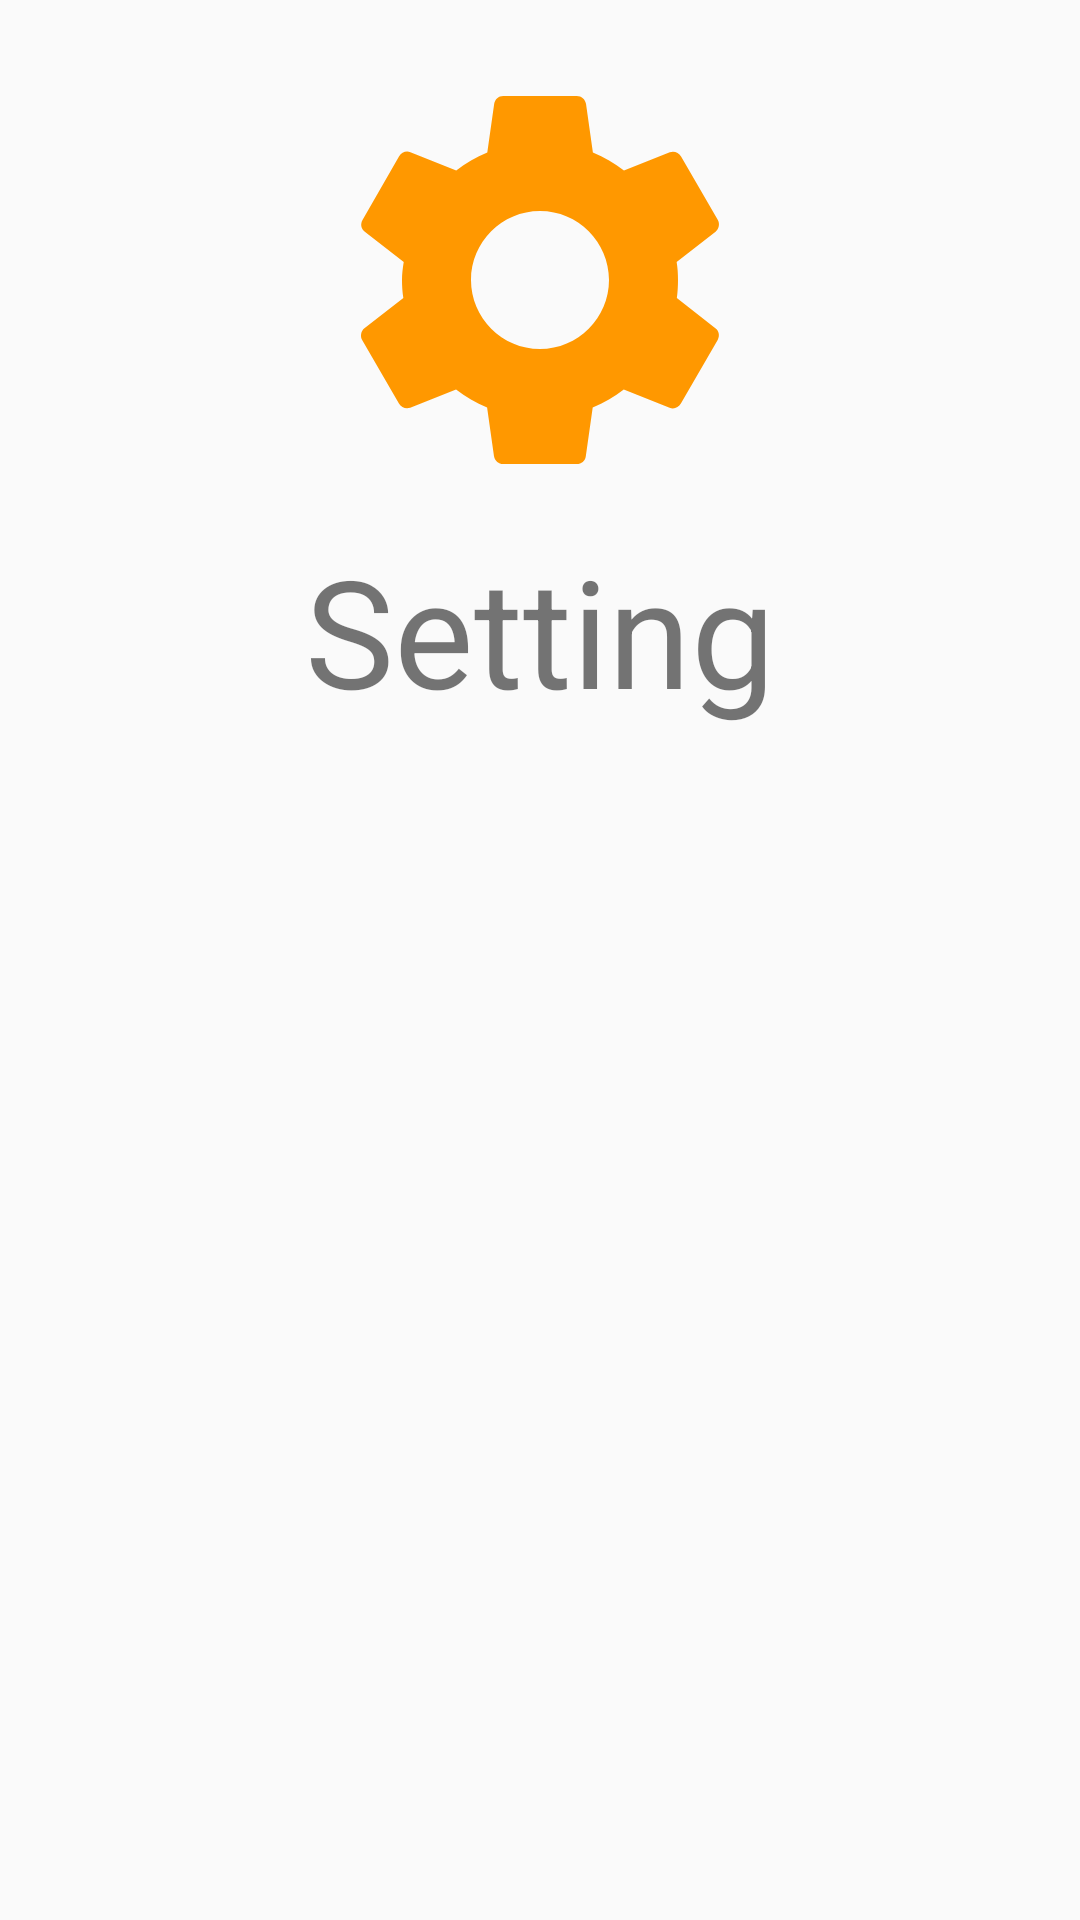

This screen was rendered from an Android layout file. Write that file and the resources it references.
<!-- AndroidManifest.xml: application theme Theme.UiLayout -->
<!-- res/layout/activity_setting.xml -->
<?xml version="1.0" encoding="utf-8"?>
<LinearLayout
    xmlns:android="http://schemas.android.com/apk/res/android"
    xmlns:app="http://schemas.android.com/apk/res-auto"
    xmlns:tools="http://schemas.android.com/tools"
    android:layout_width="match_parent"
    android:layout_height="match_parent"
    android:padding="10dp"
    tools:context=".Home">

    <ScrollView
        android:layout_width="match_parent"
        android:layout_height="match_parent">

        <LinearLayout
            android:layout_width="match_parent"
            android:layout_height="match_parent"
            android:orientation="vertical">

            <ImageView
                android:layout_width="500px"
                android:layout_height="500px"
                android:src="@drawable/baseline_settings_24"
                android:layout_gravity="center"
                android:padding="20px"/>

            <TextView
                android:layout_width="match_parent"
                android:layout_height="match_parent"
                android:text="Setting"
                android:gravity="center"
                android:textSize="50sp"
                />


        </LinearLayout>

    </ScrollView>

</LinearLayout>
<!-- resources referenced by this layout -->
<resources>
  <!-- drawable baseline_settings_24 (drawable) -->
  <vector android:height="35dp" android:tint="#FF9800"
      android:viewportHeight="24" android:viewportWidth="24"
      android:width="35dp" xmlns:android="http://schemas.android.com/apk/res/android">
      <path android:fillColor="@android:color/white" android:pathData="M19.14,12.94c0.04,-0.3 0.06,-0.61 0.06,-0.94c0,-0.32 -0.02,-0.64 -0.07,-0.94l2.03,-1.58c0.18,-0.14 0.23,-0.41 0.12,-0.61l-1.92,-3.32c-0.12,-0.22 -0.37,-0.29 -0.59,-0.22l-2.39,0.96c-0.5,-0.38 -1.03,-0.7 -1.62,-0.94L14.4,2.81c-0.04,-0.24 -0.24,-0.41 -0.48,-0.41h-3.84c-0.24,0 -0.43,0.17 -0.47,0.41L9.25,5.35C8.66,5.59 8.12,5.92 7.63,6.29L5.24,5.33c-0.22,-0.08 -0.47,0 -0.59,0.22L2.74,8.87C2.62,9.08 2.66,9.34 2.86,9.48l2.03,1.58C4.84,11.36 4.8,11.69 4.8,12s0.02,0.64 0.07,0.94l-2.03,1.58c-0.18,0.14 -0.23,0.41 -0.12,0.61l1.92,3.32c0.12,0.22 0.37,0.29 0.59,0.22l2.39,-0.96c0.5,0.38 1.03,0.7 1.62,0.94l0.36,2.54c0.05,0.24 0.24,0.41 0.48,0.41h3.84c0.24,0 0.44,-0.17 0.47,-0.41l0.36,-2.54c0.59,-0.24 1.13,-0.56 1.62,-0.94l2.39,0.96c0.22,0.08 0.47,0 0.59,-0.22l1.92,-3.32c0.12,-0.22 0.07,-0.47 -0.12,-0.61L19.14,12.94zM12,15.6c-1.98,0 -3.6,-1.62 -3.6,-3.6s1.62,-3.6 3.6,-3.6s3.6,1.62 3.6,3.6S13.98,15.6 12,15.6z"/>
  </vector>
  <style name="Theme.UiLayout" parent="Base.Theme.UiLayout" />
  <style name="Base.Theme.UiLayout" parent="Theme.AppCompat.Light.DarkActionBar">
          
          
      </style>
</resources>
